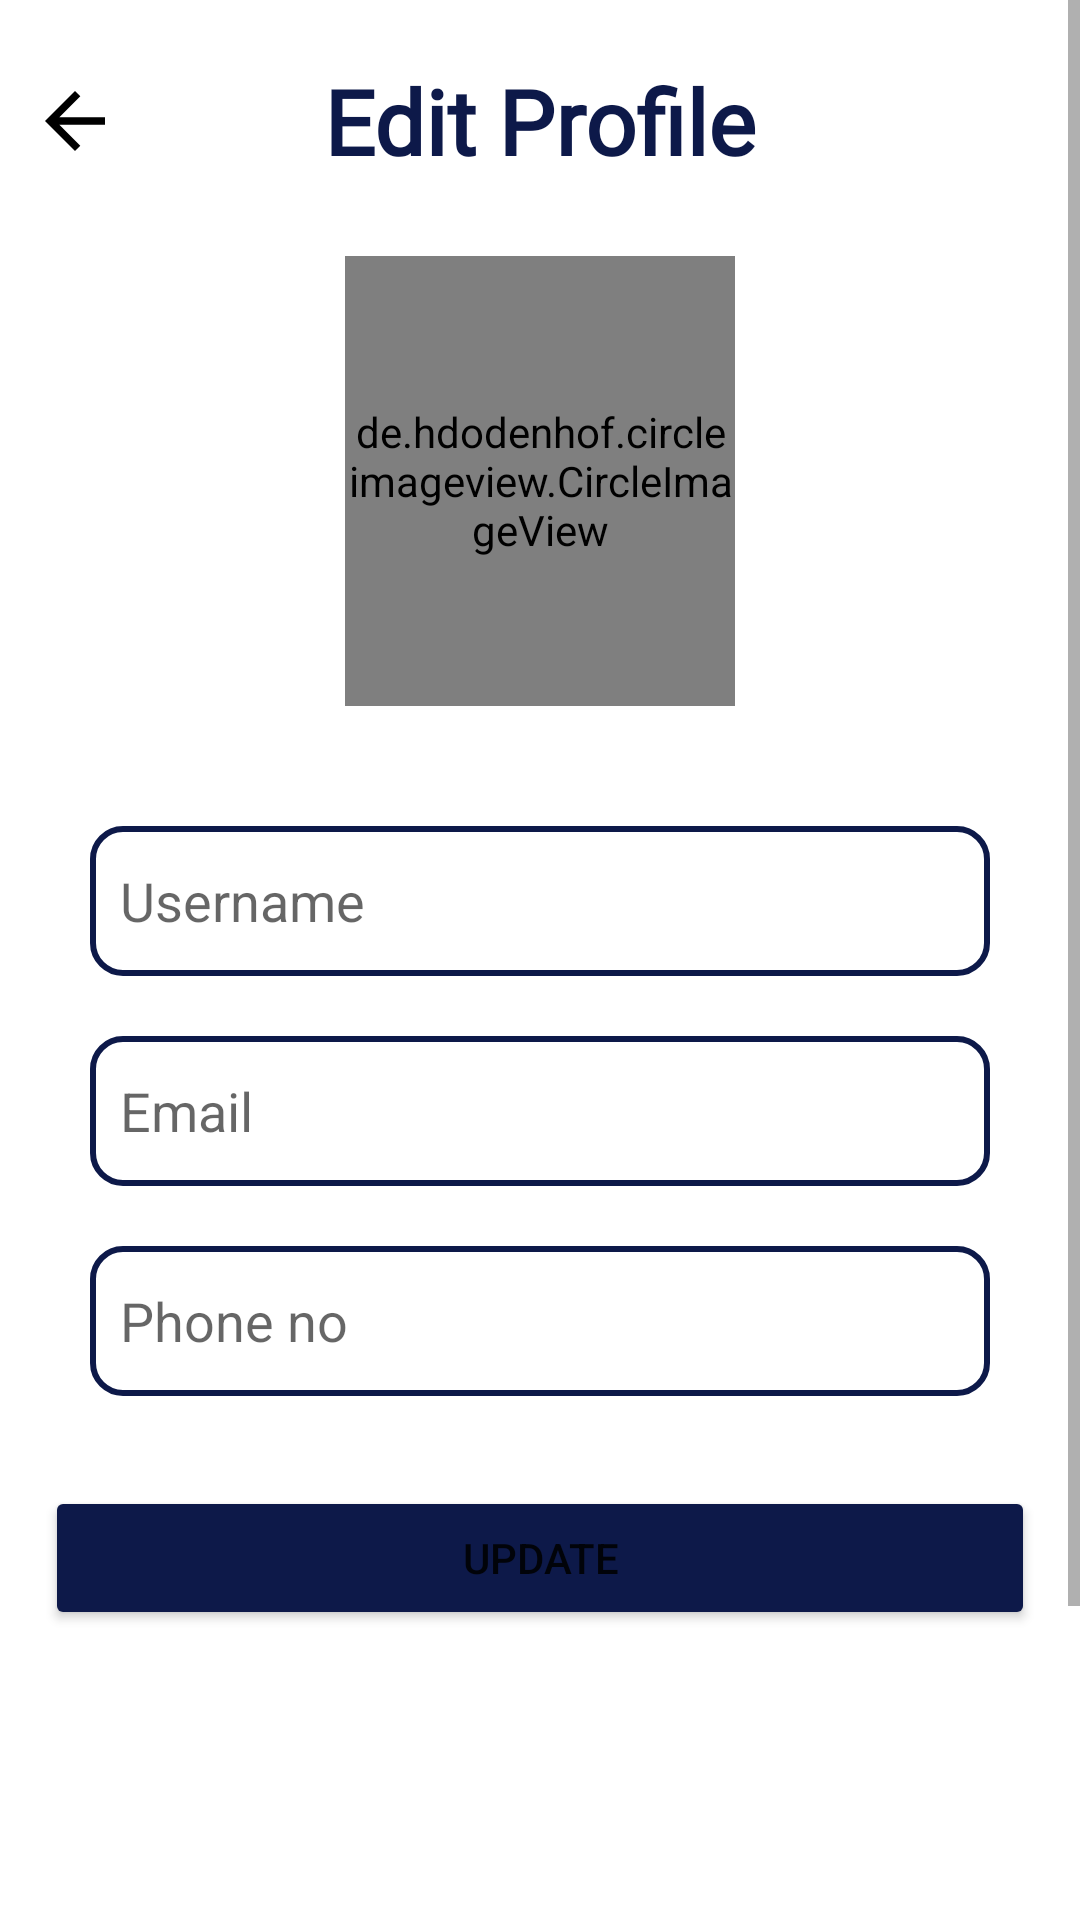

Android layout source for this screen:
<!-- AndroidManifest.xml: application theme Theme.UrabanApp -->
<!-- res/layout/activity_editprofile.xml -->
<?xml version="1.0" encoding="utf-8"?>
<androidx.constraintlayout.widget.ConstraintLayout xmlns:android="http://schemas.android.com/apk/res/android"
    xmlns:app="http://schemas.android.com/apk/res-auto"
    xmlns:tools="http://schemas.android.com/tools"
    android:layout_width="match_parent"
    android:layout_height="match_parent"
    android:id="@+id/main"
    tools:context=".activity.EditprofileActivity">

    <ScrollView
        android:layout_width="match_parent"
        android:layout_height="match_parent"
        app:layout_constraintEnd_toEndOf="parent"
        app:layout_constraintStart_toStartOf="parent"
        app:layout_constraintTop_toTopOf="parent">

        <LinearLayout
            android:layout_width="match_parent"
            android:layout_height="match_parent"
            android:orientation="vertical">

            <androidx.constraintlayout.widget.ConstraintLayout
                android:layout_width="match_parent"
                android:layout_height="wrap_content"
                android:layout_marginTop="20dp">

                <ImageView
                    android:id="@+id/arrow"
                    android:layout_width="30dp"
                    android:layout_height="40dp"
                    android:layout_marginStart="10dp"
                    android:src="@drawable/baseline_arrow_back_black"
                    app:layout_constraintBottom_toBottomOf="parent"
                    app:layout_constraintStart_toStartOf="parent"
                    app:layout_constraintTop_toTopOf="parent"/>

                <TextView
                    android:layout_width="match_parent"
                    android:layout_height="wrap_content"
                    android:fontFamily="@font/archivo_medium"
                    android:text="Edit Profile"
                    android:textAlignment="center"
                    android:textColor="@color/primary"
                    android:textSize="30dp"
                    android:textStyle="bold"
                    app:layout_constraintEnd_toEndOf="parent"
                    app:layout_constraintStart_toStartOf="parent"
                    app:layout_constraintTop_toTopOf="parent" />

            </androidx.constraintlayout.widget.ConstraintLayout>

            <androidx.constraintlayout.widget.ConstraintLayout
                android:layout_width="match_parent"
                android:layout_height="wrap_content"
                android:layout_marginTop="25dp">

                
                
                
                
                
                
                
                

                <de.hdodenhof.circleimageview.CircleImageView
                    android:id="@+id/circleprofile"
                    android:layout_width="130dp"
                    android:layout_height="150dp"
                    android:src="@mipmap/profilecolor2"
                    app:layout_constraintBottom_toBottomOf="parent"
                    app:layout_constraintEnd_toEndOf="parent"
                    app:layout_constraintStart_toStartOf="parent"
                    app:layout_constraintTop_toTopOf="parent"
                    tools:ignore="MissingClass" />




            </androidx.constraintlayout.widget.ConstraintLayout>

            <LinearLayout
                android:layout_width="match_parent"
                android:layout_height="500dp"
                android:orientation="vertical"
                android:layout_margin="15dp"
                android:layout_marginTop="10dp">

                <EditText
                    android:id="@+id/etuser"
                    android:layout_width="match_parent"
                    android:layout_height="50dp"
                    android:hint="Username"
                    android:padding="10dp"
                    android:background="@drawable/bgcss"
                    android:drawablePadding="10dp"
                    android:layout_marginTop="25dp"
                    android:layout_marginStart="15dp"
                    android:layout_marginEnd="15dp"
                    />



                <EditText
                    android:id="@+id/etmail"
                    android:layout_width="match_parent"
                    android:layout_height="50dp"
                    android:hint="Email"
                    android:padding="10dp"
                    android:background="@drawable/bgcss"
                    android:drawablePadding="10dp"
                    android:layout_marginTop="20dp"
                    android:layout_marginStart="15dp"
                    android:layout_marginEnd="15dp"
                    />

                <EditText
                    android:id="@+id/etmobno"
                    android:layout_width="match_parent"
                    android:layout_height="50dp"
                    android:hint="Phone no"
                    android:inputType="number"
                    android:padding="10dp"
                    android:background="@drawable/bgcss"
                    android:drawablePadding="10dp"
                    android:layout_marginTop="20dp"
                    android:layout_marginStart="15dp"
                    android:layout_marginEnd="15dp"
                    />

                <Button
                    android:id="@+id/btnupdate"
                    android:layout_width="match_parent"
                    android:layout_height="wrap_content"
                    android:layout_marginTop="30dp"
                    android:text="Update"
                    android:backgroundTint="@color/primary"/>

            </LinearLayout>

        </LinearLayout>


    </ScrollView>

</androidx.constraintlayout.widget.ConstraintLayout>
<!-- resources referenced by this layout -->
<resources>
  <color name="primary">#0D1949</color>
  <!-- drawable baseline_arrow_back_black (drawable) -->
  <vector xmlns:android="http://schemas.android.com/apk/res/android" android:autoMirrored="true" android:height="24dp" android:tint="@color/black" android:viewportHeight="24" android:viewportWidth="24" android:width="24dp">
  
        
      <path android:fillColor="@android:color/white" android:pathData="M20,11H7.83l5.59,-5.59L12,4l-8,8 8,8 1.41,-1.41L7.83,13H20v-2z"/>
      
  </vector>
  <!-- drawable bgcss (drawable) -->
  <?xml version="1.0" encoding="utf-8"?>
  <shape xmlns:android="http://schemas.android.com/apk/res/android" android:shape="rectangle">
  
      <stroke
          android:width="2dp"
          android:color="@color/primary"/>
  
      <corners
          android:radius="10dp"/>
  
      <solid
          android:color="@color/white"
          />
  
  </shape>
  <style name="Theme.UrabanApp" parent="Theme.MaterialComponents.DayNight.NoActionBar">
          
          <item name="colorPrimary">@color/purple_500</item>
          <item name="colorPrimaryVariant">@color/purple_700</item>
          <item name="colorOnPrimary">@color/white</item>
          
          <item name="colorSecondary">@color/teal_200</item>
          <item name="colorSecondaryVariant">@color/teal_700</item>
          <item name="colorOnSecondary">@color/black</item>
          
          <item name="android:statusBarColor">?attr/colorPrimaryVariant</item>
          
      </style>
  <color name="black">#FF000000</color>
  <color name="white">#FFFFFFFF</color>
  <color name="purple_500">#FF6200EE</color>
  <color name="purple_700">#FF3700B3</color>
  <color name="teal_200">#FF03DAC5</color>
  <color name="teal_700">#FF018786</color>
</resources>
